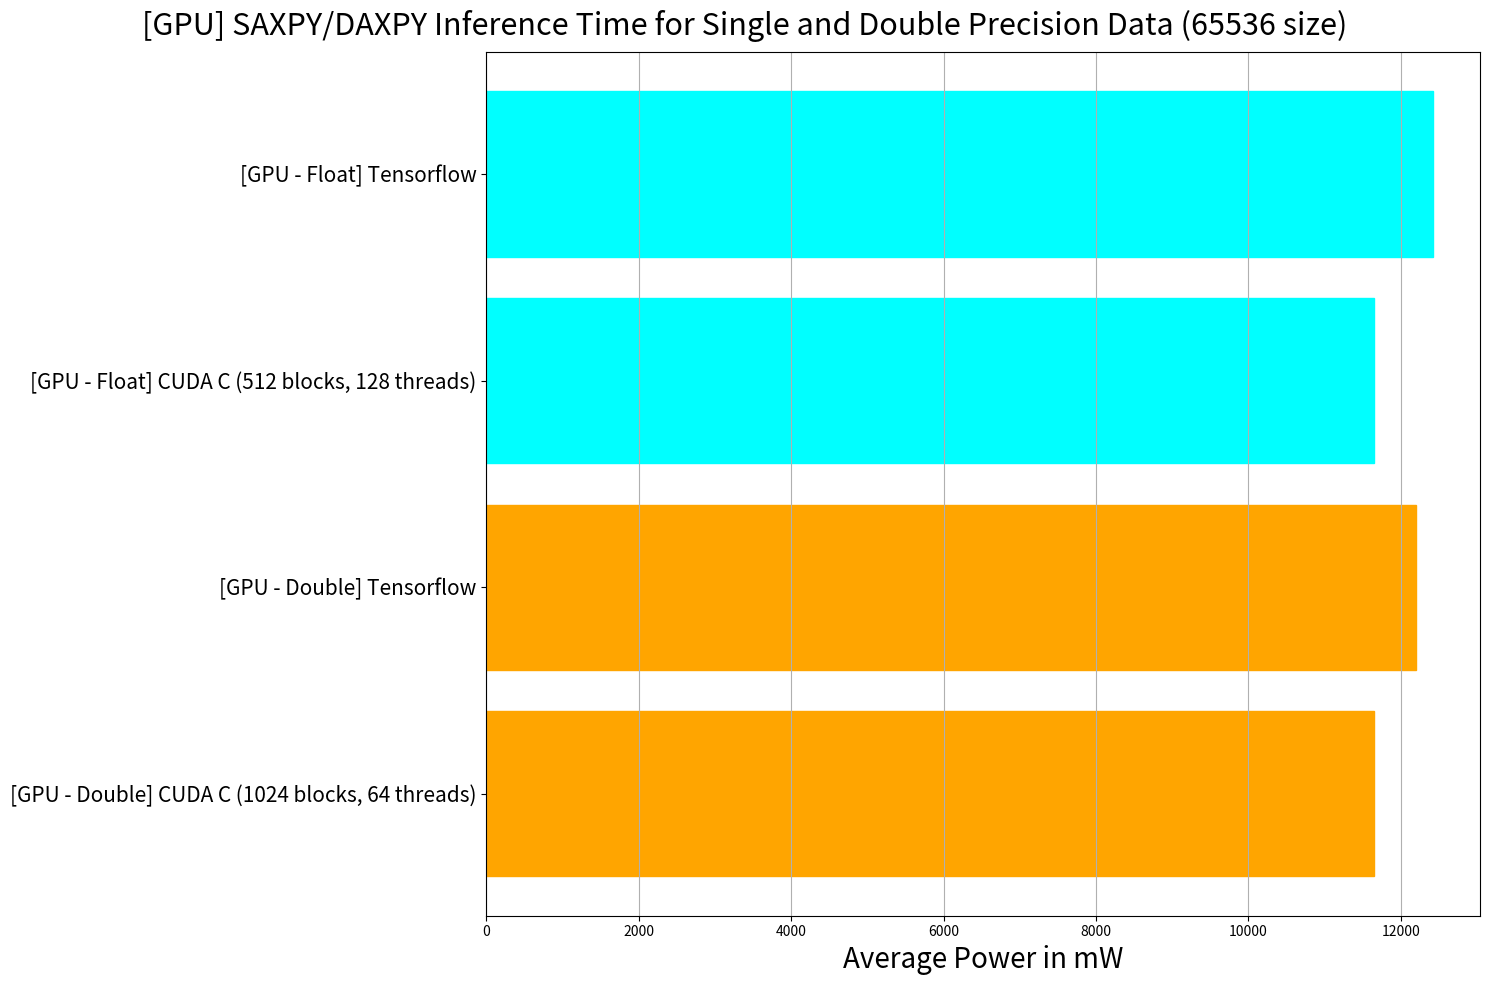
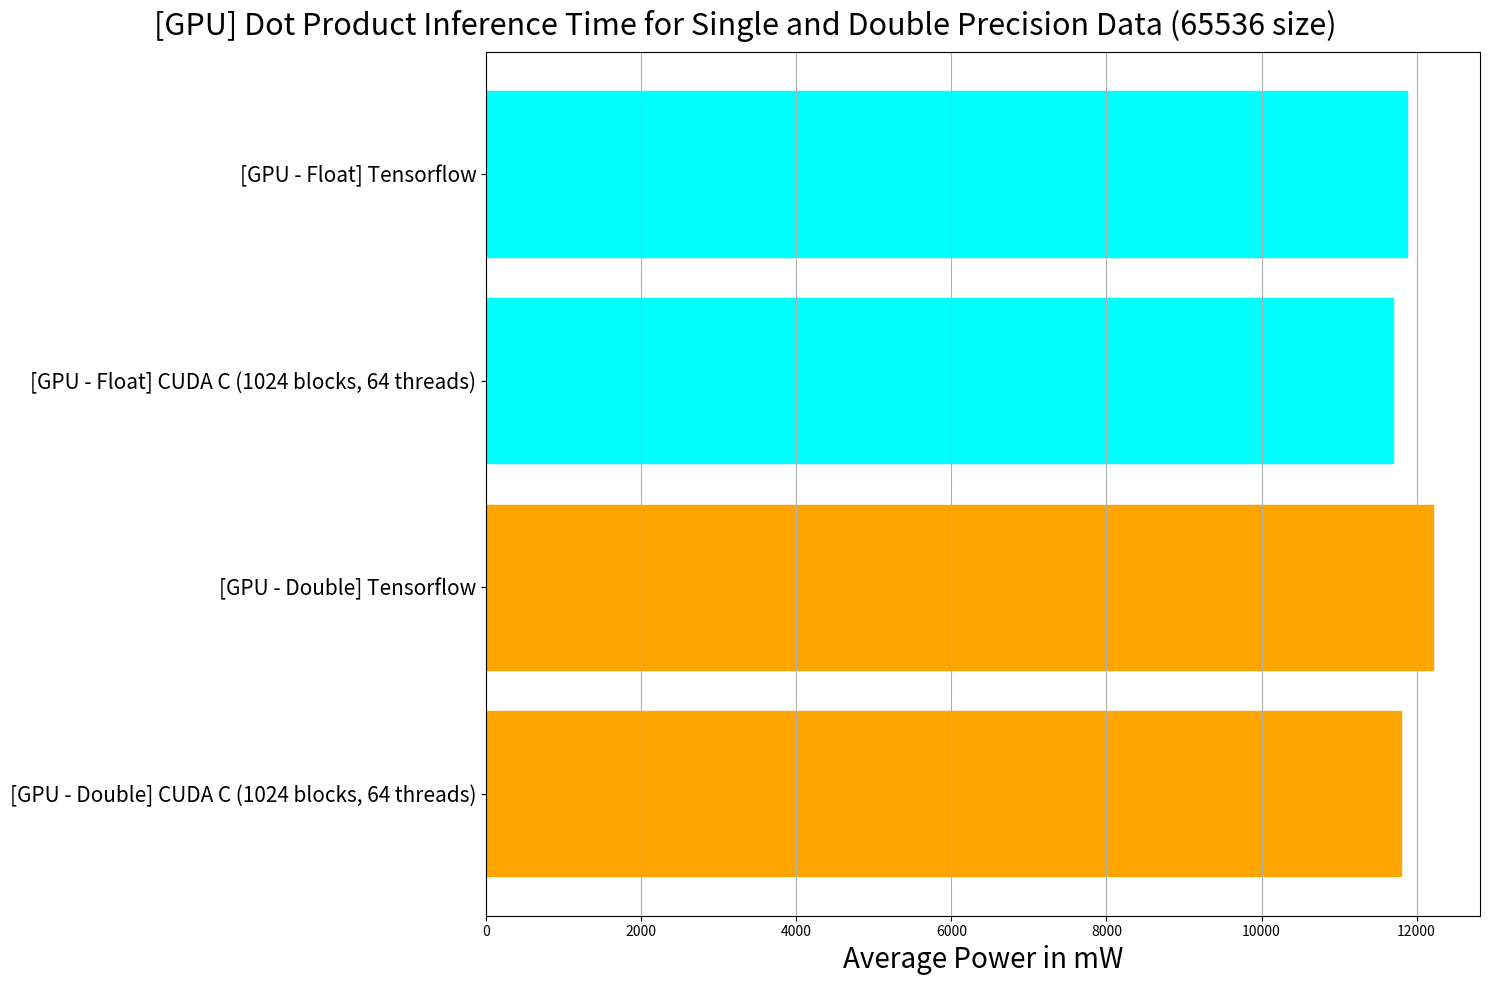
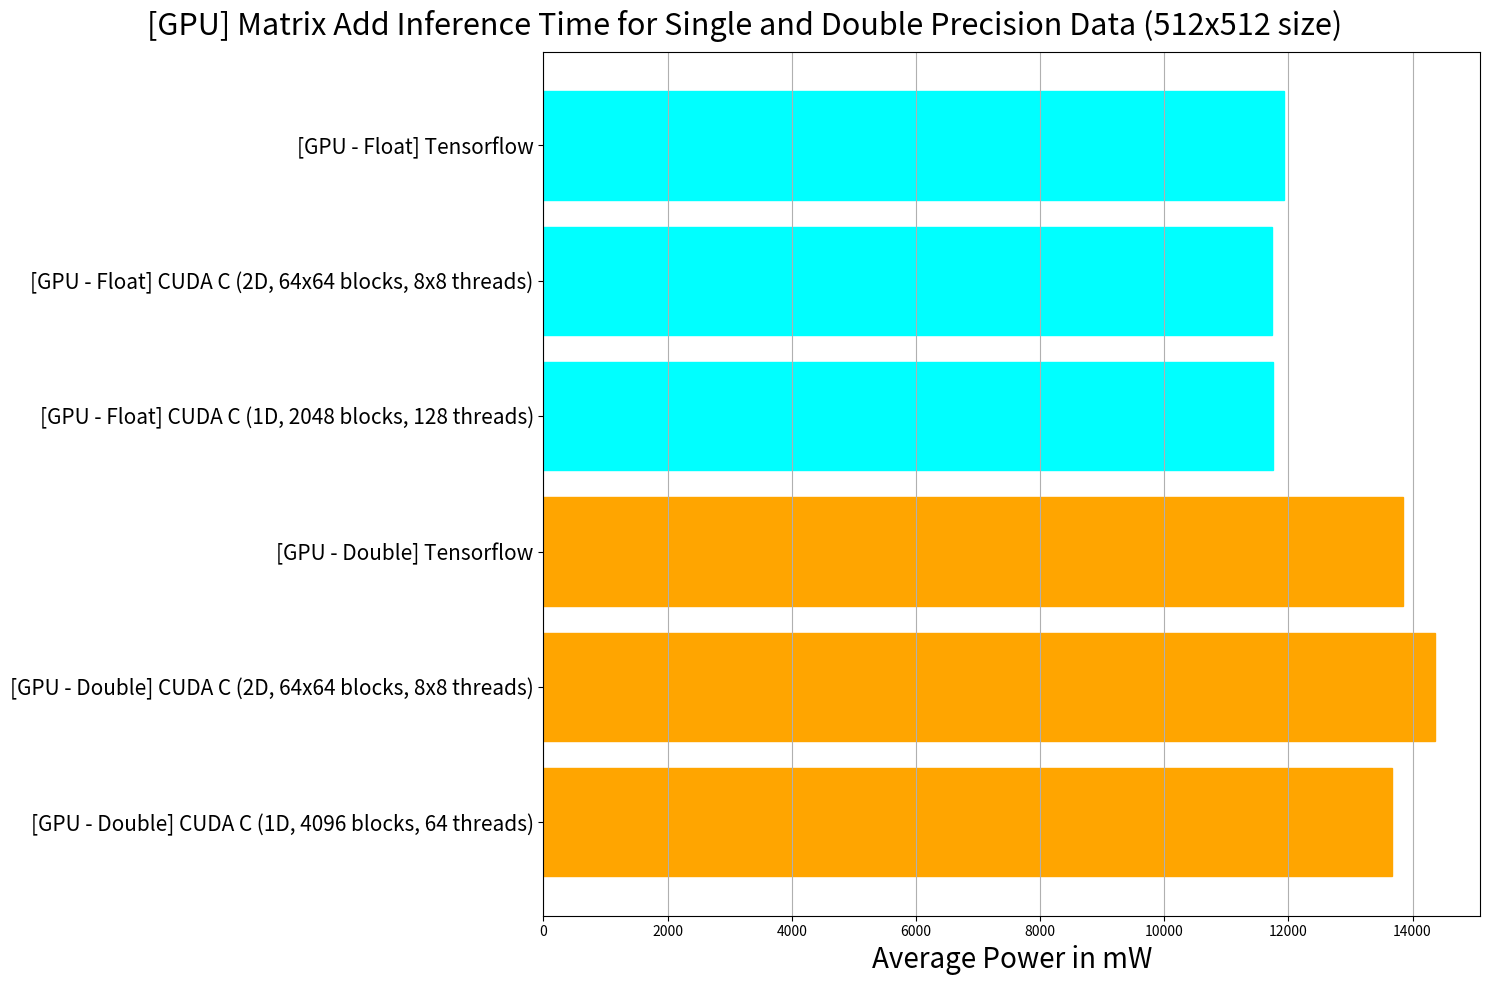
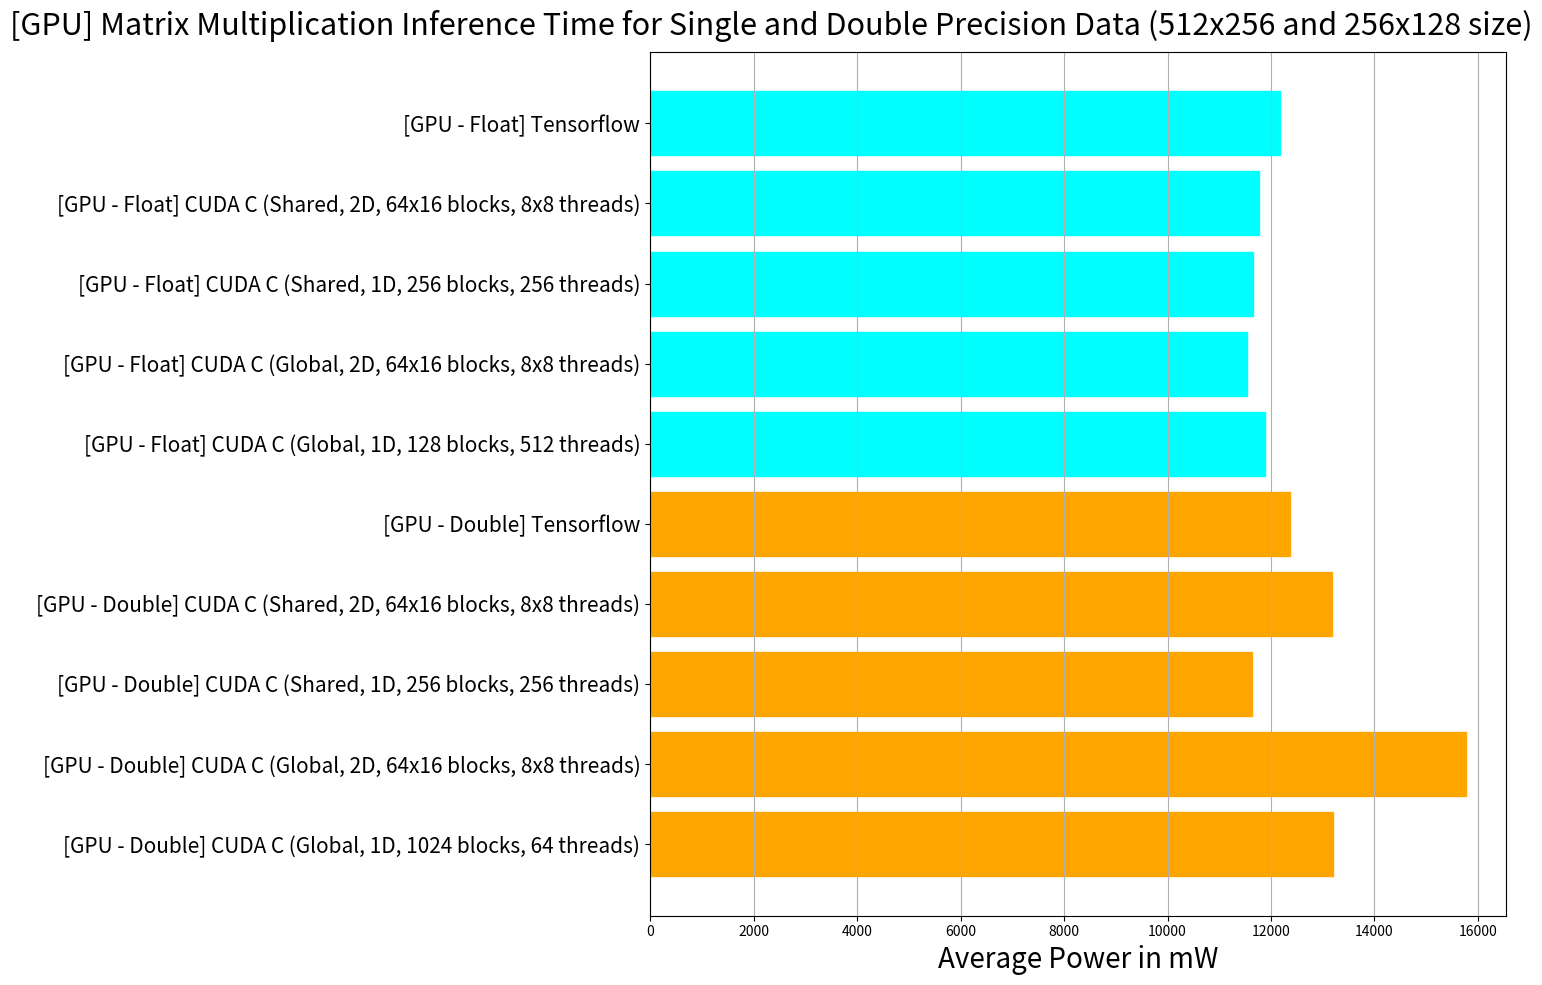

Write the Python code that produced these figures, in order.
import matplotlib.pyplot as plt
import numpy as np


# My own plot of the power
def plot_power_graph(data, title):
	names = data.keys()
	values = data.values()
	fig = plt.figure(figsize=(15, 10))
	y_pos = np.arange(len(names))
	barlist = plt.barh(y_pos, values)
	
	for i in range(len(names)):
		if i < len(names) / 2:
			barlist[i].set_color('orange')
		else:
			barlist[i].set_color('cyan')
	
	plt.yticks(y_pos, names, fontsize=15)
	plt.xlabel('Average Power in mW', fontsize=20)
	fig.suptitle(title, fontsize=22)
	plt.tight_layout()
	plt.grid(axis='x')
	plt.show()


def main():
	# M = 65536
	saxpy_gpu_power = {
		'[GPU - Double] CUDA C (1024 blocks, 64 threads)': 11649.999999999998,
		'[GPU - Double] Tensorflow': 12194.920634920634,
		'[GPU - Float] CUDA C (512 blocks, 128 threads)': 11650.86956521739,
		'[GPU - Float] Tensorflow': 12416.923076923078
	}
	
	# M = 65536
	dot_product_gpu_power = {
		'[GPU - Double] CUDA C (1024 blocks, 64 threads)': 11796.0,
		'[GPU - Double] Tensorflow': 12207.719298245614,
		'[GPU - Float] CUDA C (1024 blocks, 64 threads)': 11692.051282051283,
		'[GPU - Float] Tensorflow': 11876.888888888889
	}
	
	# MxM = 512x512
	matrix_add_gpu_power = {
		'[GPU - Double] CUDA C (1D, 4096 blocks, 64 threads)': 13665.652173913042,
		'[GPU - Double] CUDA C (2D, 64x64 blocks, 8x8 threads)': 14368.78048780488,
		'[GPU - Double] Tensorflow': 13841.632653061226,
		'[GPU - Float] CUDA C (1D, 2048 blocks, 128 threads)': 11748.918918918918,
		'[GPU - Float] CUDA C (2D, 64x64 blocks, 8x8 threads)': 11732.051282051285,
		'[GPU - Float] Tensorflow': 11929.14893617021
	}
	
	# MxN = 512x128
	matrix_multiplication_gpu_power = {
		'[GPU - Double] CUDA C (Global, 1D, 1024 blocks, 64 threads)': 13200.512820512822,
		'[GPU - Double] CUDA C (Global, 2D, 64x16 blocks, 8x8 threads)': 15759.333333333332,
		'[GPU - Double] CUDA C (Shared, 1D, 256 blocks, 256 threads)': 11640.0,
		'[GPU - Double] CUDA C (Shared, 2D, 64x16 blocks, 8x8 threads)': 13185.000000000002,
		'[GPU - Double] Tensorflow': 12375.0,
		'[GPU - Float] CUDA C (Global, 1D, 128 blocks, 512 threads)': 11885.641025641025,
		'[GPU - Float] CUDA C (Global, 2D, 64x16 blocks, 8x8 threads)': 11535.757575757576,
		'[GPU - Float] CUDA C (Shared, 1D, 256 blocks, 256 threads)': 11657.22222222222,
		'[GPU - Float] CUDA C (Shared, 2D, 64x16 blocks, 8x8 threads)': 11774.390243902439,
		'[GPU - Float] Tensorflow': 12171.186440677966,
	}
	
	plot_power_graph(data=saxpy_gpu_power,
	           title="[GPU] SAXPY/DAXPY Inference Time for Single and Double Precision Data "
	                 "(65536 size)")
	plot_power_graph(data=dot_product_gpu_power, title="[GPU] Dot Product Inference Time for Single and Double "
	                                                    "Precision Data (65536 size)")
	plot_power_graph(data=matrix_add_gpu_power,
	           title="[GPU] Matrix Add Inference Time for Single and Double Precision "
	                 "Data (512x512 size)")
	plot_power_graph(data=matrix_multiplication_gpu_power,
	           title="[GPU] Matrix Multiplication Inference Time for Single "
	                 "and Double Precision Data (512x256 and 256x128 size)")


if __name__ == "__main__":
	main()
